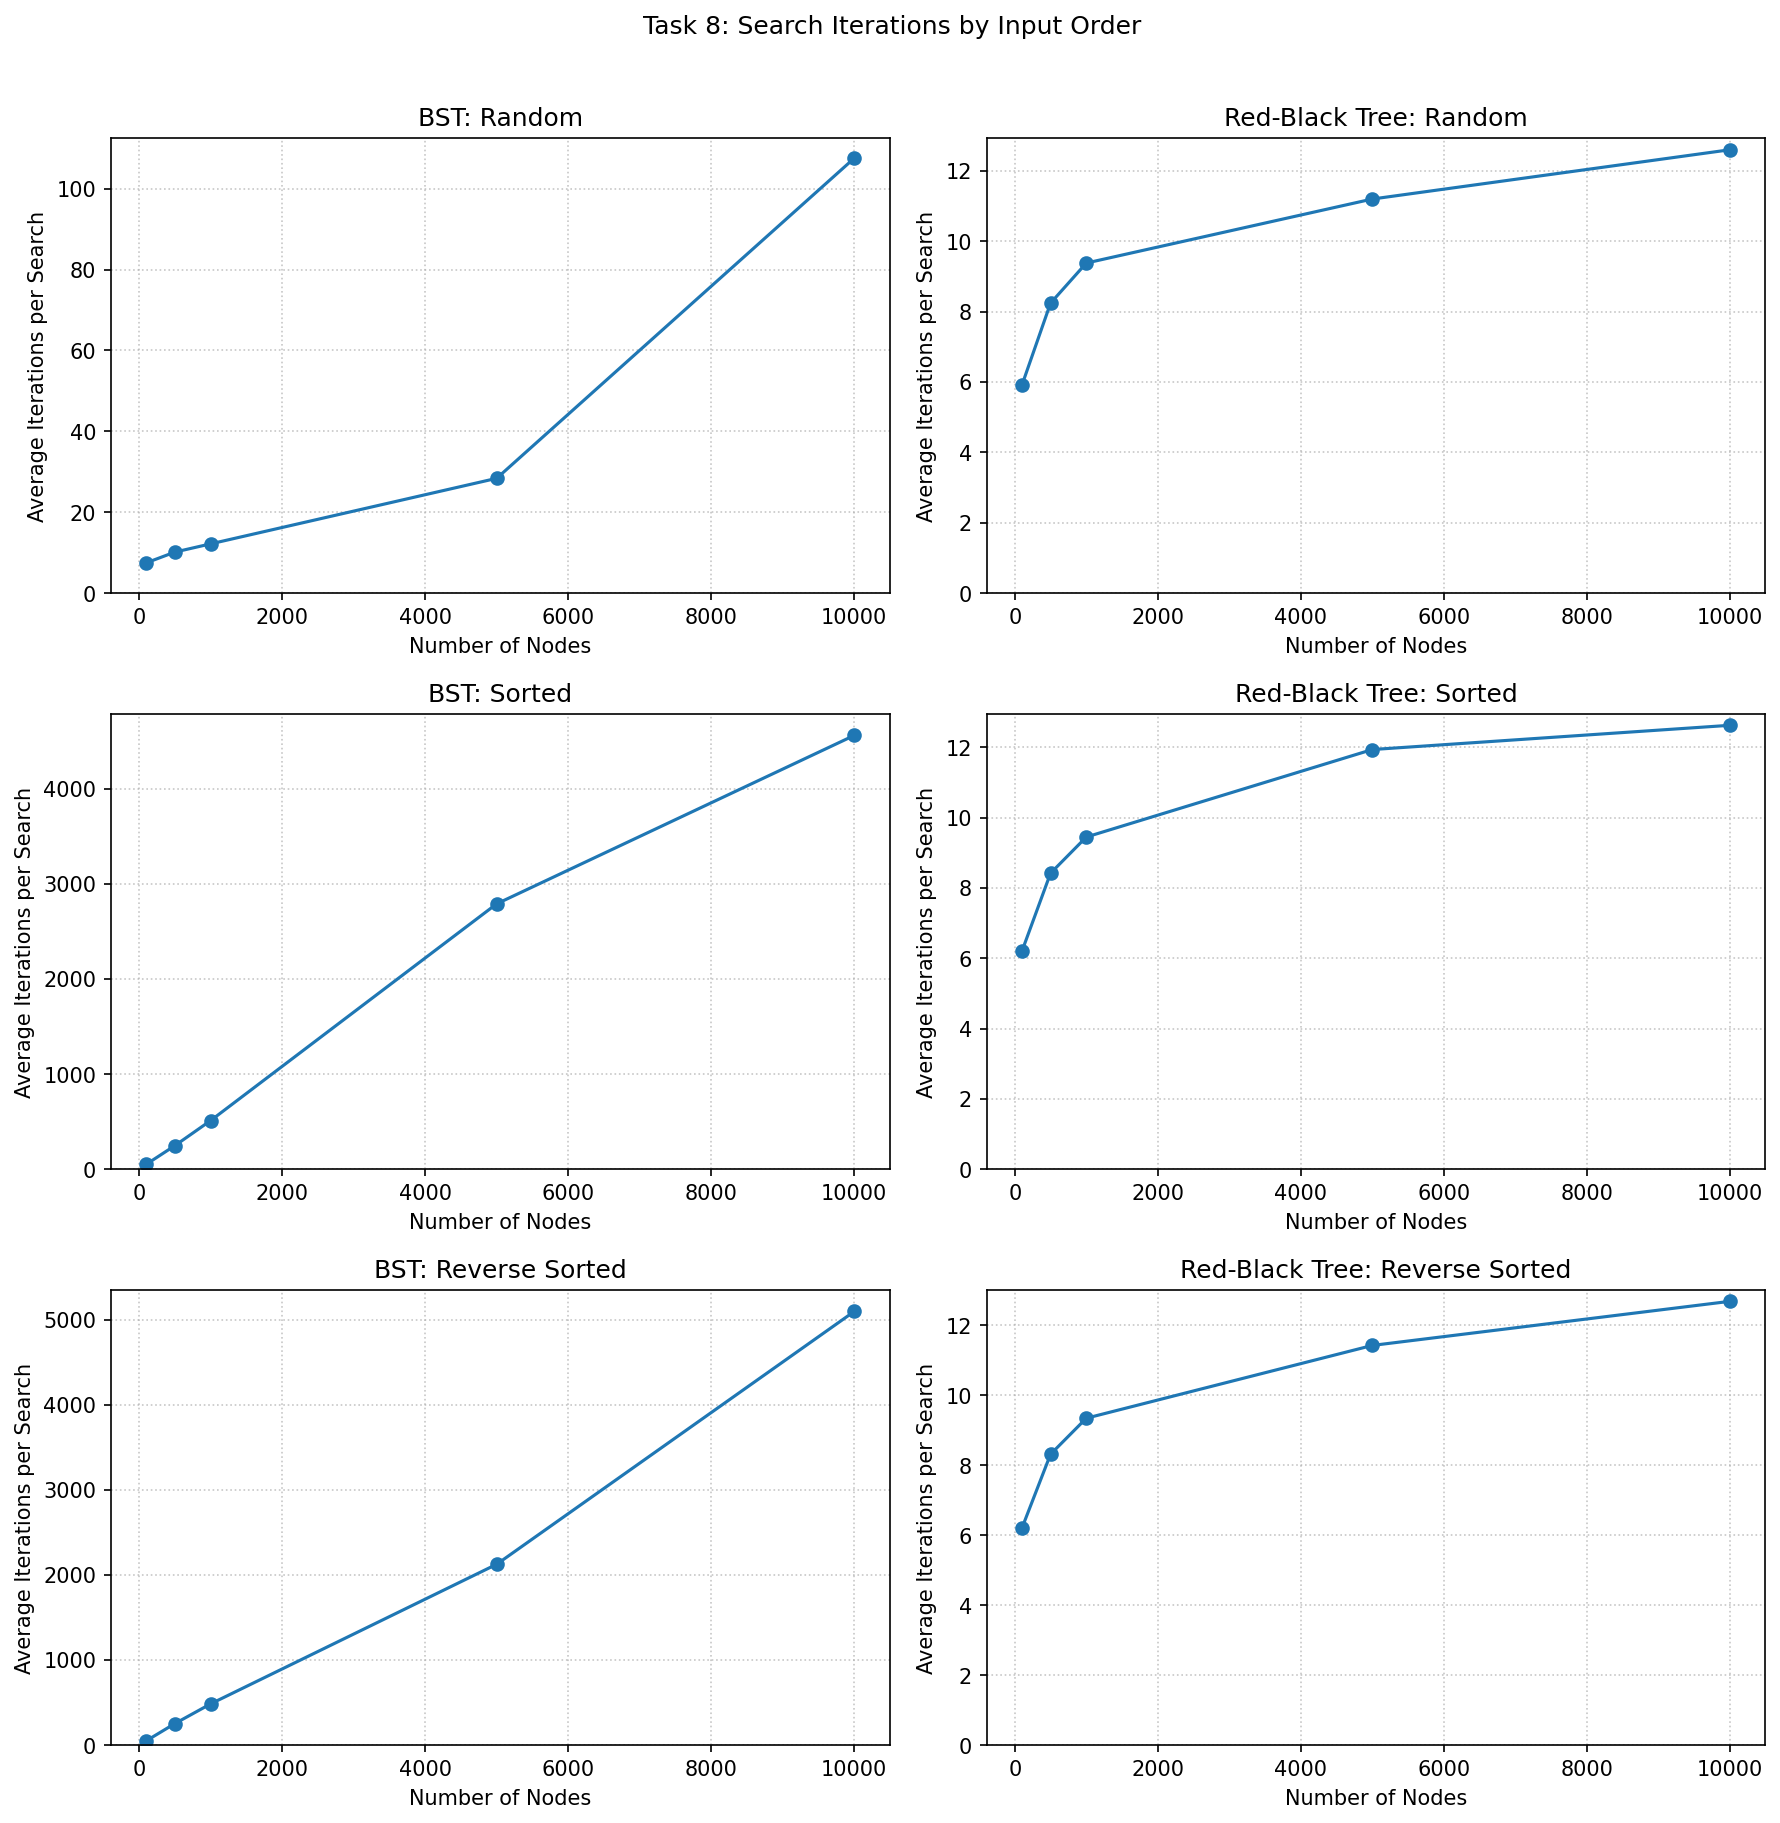

Values plotted in this chart, from the file beside it:
Nodes, Input Order, Tree, Average Search Iterations
100, Random, BST, 7.48
100, Random, Red-Black Tree, 5.91
100, Sorted, BST, 50.5
100, Sorted, Red-Black Tree, 6.2
100, Reverse Sorted, BST, 50.5
100, Reverse Sorted, Red-Black Tree, 6.2
500, Random, BST, 10.14
500, Random, Red-Black Tree, 8.24
500, Sorted, BST, 247.0
500, Sorted, Red-Black Tree, 8.42
500, Reverse Sorted, BST, 253.1
500, Reverse Sorted, Red-Black Tree, 8.31
1000, Random, BST, 12.17
1000, Random, Red-Black Tree, 9.38
1000, Sorted, BST, 510.6
1000, Sorted, Red-Black Tree, 9.45
1000, Reverse Sorted, BST, 484.4
1000, Reverse Sorted, Red-Black Tree, 9.34
5000, Random, BST, 28.37
5000, Random, Red-Black Tree, 11.2
5000, Sorted, BST, 2791
5000, Sorted, Red-Black Tree, 11.94
5000, Reverse Sorted, BST, 2125
5000, Reverse Sorted, Red-Black Tree, 11.42
10000, Random, BST, 107.5
10000, Random, Red-Black Tree, 12.6
10000, Sorted, BST, 4562
10000, Sorted, Red-Black Tree, 12.63
10000, Reverse Sorted, BST, 5095
10000, Reverse Sorted, Red-Black Tree, 12.68
